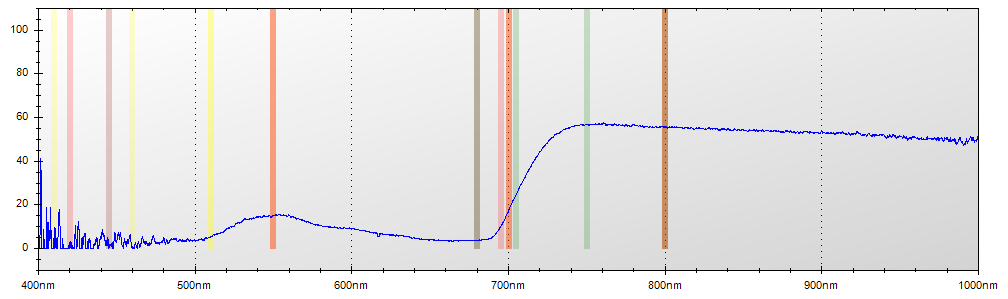

The table this chart was drawn from, first rows:
Layer Title, Color, Specimen ID
Layer 1, Blue, Untitled
Mode, Integration Time, Boxcar Width, Scans to Average
Reflectance, 650 ms, 2, 1
Wavelength, Raw Spectrometer Data, Calibrated and Averaged Data
345.6, 1423, 3.44827586206877%
345.8, 1411, 100%
346, 2712, 100%
346.2, 3369, 100%
346.5, 4010, 0%
346.7, 4563, 0%
346.9, 4539, 0%
347.1, 4551, 0%
347.3, 4430, 76.9230769230756%
347.5, 4399, 66.0714285714271%
347.8, 4453, 43.5064935064946%
348, 4467, 69.9248120300758%
348.2, 4390, 51.8292682926835%
348.4, 4444, 0%
348.6, 4383, 0%
348.8, 4396, 0%
349.1, 4462, 100%
349.3, 4434, 43.4343434343433%
349.5, 4465, 0%
349.7, 4529, 0%
349.9, 4546, 0%
350.1, 4475, 0%
350.3, 4501, 4.54545454545363%
350.6, 4552, 0%
350.8, 4591, 37.5000000000003%
351, 4602, 43.3962264150946%
351.2, 4559, 29.7520661157024%
351.4, 4531, 24.7491638795987%
351.6, 4512, 41.8685121107266%
351.9, 4746, 33.2307692307689%
352.1, 4690, 18.2203389830508%
352.3, 4835, 11.1650485436877%
352.5, 4956, 0%
352.7, 4889, 0%
352.9, 4586, 0%
353.2, 4609, 0%
353.4, 4623, 0%
353.6, 4537, 0%
353.8, 4585, 0%
354, 4692, 100%
354.2, 4796, 94.444444444442%
354.5, 4685, 0%
354.7, 4682, 21.2121212121228%
354.9, 4626, 100%
355.1, 4550, 70.731707317074%
355.3, 4444, 0%
355.5, 4415, 0%
355.8, 4453, 0%
356, 4556, 0%
356.2, 4601, 0%
356.4, 4633, 27.9792746113985%
356.6, 4667, 28.0276816608992%
356.8, 4696, 36.7924528301886%
357, 4600, 46.2222222222219%
357.3, 4543, 92.4855491329503%
357.5, 4582, 59.0425531914895%
... 7,246 more rows
